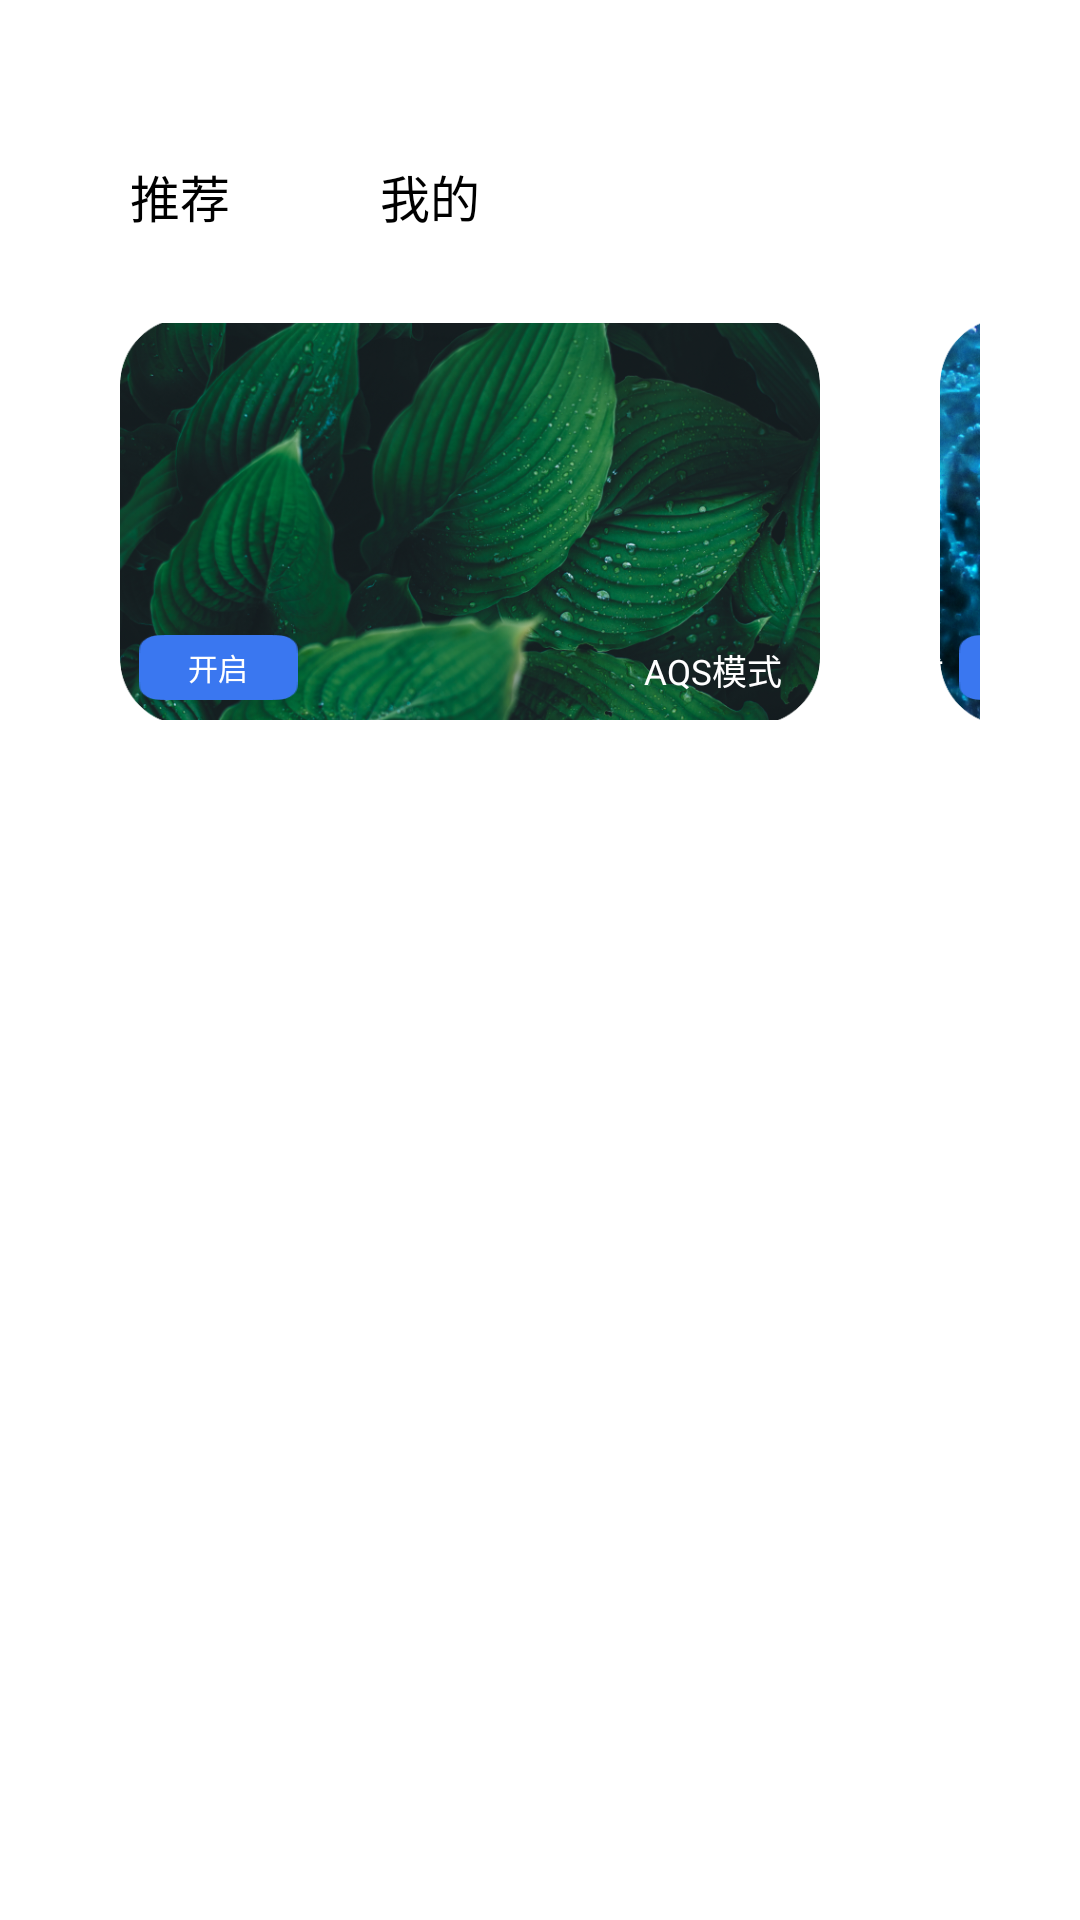

The Android layout XML behind this screen, and the referenced resources:
<!-- AndroidManifest.xml: application theme Theme.QingJing01 -->
<!-- res/layout/activity_main.xml -->
<?xml version="1.0" encoding="utf-8"?>
<LinearLayout xmlns:android="http://schemas.android.com/apk/res/android"
    xmlns:app="http://schemas.android.com/apk/res-auto"
    xmlns:tools="http://schemas.android.com/tools"
    android:id="@+id/main"
    android:layout_width="match_parent"
    android:orientation="vertical"
    android:background="@color/white"
    android:layout_height="match_parent"
    tools:context=".MainActivity">

    <LinearLayout
        android:layout_width="wrap_content"
        android:layout_marginTop="120px"
        android:layout_height="wrap_content"
        android:orientation="horizontal">
        <TextView
            android:layout_width="match_parent"
            android:layout_height="wrap_content"
            android:text="推荐"
            android:layout_marginTop="20px"
            android:gravity="left"
            android:layout_marginLeft="110px"
            android:textColor="#000000"
            android:padding="20px"
            android:textSize="50px" />

        <TextView
            android:layout_width="match_parent"
            android:layout_height="wrap_content"
            android:text="我的"
            android:layout_marginTop="20px"
            android:gravity="left"
            android:layout_marginLeft="110px"
            android:textColor="#000000"
            android:padding="20px"
            android:textSize="50px" />


    </LinearLayout>


    <LinearLayout
        android:layout_width="wrap_content"
        android:orientation="horizontal"
        android:layout_marginTop="70px"
        android:layout_marginLeft="100px"
        android:layout_height="wrap_content">
        <FrameLayout
            android:layout_width="wrap_content"
            android:layout_marginRight="100px"
            android:layout_height="wrap_content">

            


            

            <ImageButton
                android:id="@+id/xiaoqi_button"
                android:layout_width="700px"
                android:layout_height="397px"
                android:layout_marginLeft="20px"
                android:clipToOutline="true"
                android:background="@color/white"
                android:contentDescription="AQS模式"
                android:padding="0dp"
                android:scaleType="centerCrop"
                android:src="@drawable/a0106" />

            <TextView
                android:layout_width="168px"
                android:layout_height="56px"
                android:layout_gravity="bottom|end"
                android:layout_marginEnd="8px"
                android:layout_marginBottom="20px"
                android:text="AQS模式"
                android:textColor="@android:color/white"
                android:textSize="35px" />

            <Button
                android:id="@+id/aqsbutton"
                android:layout_width="159px"
                android:layout_height="65px"
                android:layout_gravity="bottom"
                android:layout_marginStart="39px"
                android:layout_marginBottom="20px"
                android:background="@drawable/kaiqi02"
                android:minWidth="48px"
                android:text="开启"
                android:textColor="@android:color/white"
                android:textSize="30px" />

        </FrameLayout>

        <FrameLayout
            android:layout_width="wrap_content"
            android:layout_marginRight="100px"

            android:layout_height="wrap_content">

            


            
            <ImageButton
                android:layout_marginLeft="20px"
                android:id="@+id/xingshenimage"
                android:background="@color/white"
                android:padding="0dp"
                android:clipToOutline="true"
                android:layout_width="700px"
                android:layout_height="397px"
                android:contentDescription="AQS模式"
                android:scaleType="centerCrop"
                android:src="@drawable/a0206" />

            <TextView
                android:layout_width="168px"
                android:layout_height="56px"
                android:layout_gravity="bottom|end"
                android:layout_marginEnd="8px"
                android:layout_marginBottom="20px"
                android:text="醒神模式"
                android:textColor="@android:color/white"
                android:textSize="35px" />

            <Button
                android:id="@+id/xingshenbutton"
                android:layout_width="159px"
                android:layout_height="65px"
                android:layout_gravity="bottom"
                android:layout_marginStart="39px"
                android:layout_marginBottom="20px"
                android:background="@drawable/kaiqi02"
                android:minWidth="48px"
                android:text="开启"
                android:textColor="@android:color/white"
                android:textSize="30px"
                />

        </FrameLayout>
        <FrameLayout
            android:layout_width="wrap_content"
            android:layout_marginRight="100px"

            android:layout_height="wrap_content">

            


            
            <ImageButton
                android:layout_marginLeft="10px"
                android:id="@+id/xiaoqi_button03"
                android:layout_width="700px"
                android:background="@color/white"
                android:padding="0dp"
                android:clipToOutline="true"
                android:layout_height="397px"
                android:contentDescription="AQS模式"
                android:scaleType="centerCrop"
                android:src="@drawable/a0306" />

            <TextView
                android:layout_width="168px"
                android:layout_height="56px"
                android:layout_gravity="bottom|end"
                android:layout_marginEnd="8px"
                android:layout_marginBottom="20px"
                android:text="小憩模式"
                android:textColor="@android:color/white"
                android:textSize="35px" />

            <Button
                android:id="@+id/start_button03"
                android:layout_width="159px"
                android:layout_height="65px"
                android:layout_gravity="bottom"
                android:layout_marginStart="39px"
                android:layout_marginBottom="20px"
                android:background="@drawable/kaiqi02"
                android:minWidth="48px"
                android:text="开启"
                android:textColor="@android:color/white"
                android:textSize="30px"
                />

        </FrameLayout>



    </LinearLayout>



</LinearLayout>
<!-- resources referenced by this layout -->
<resources>
  <color name="white">#FFFFFF</color>
  <!-- drawable a0106: png bitmap (drawable, 541501 bytes) -->
  <!-- drawable a0206: png bitmap (drawable, 651416 bytes) -->
  <!-- drawable a0306: png bitmap (drawable, 145612 bytes) -->
  <!-- drawable kaiqi02: png bitmap (drawable-hdpi, 732 bytes) -->
  <style name="Theme.QingJing01" parent="Theme.MaterialComponents.DayNight.NoActionBar.Bridge" />
</resources>
